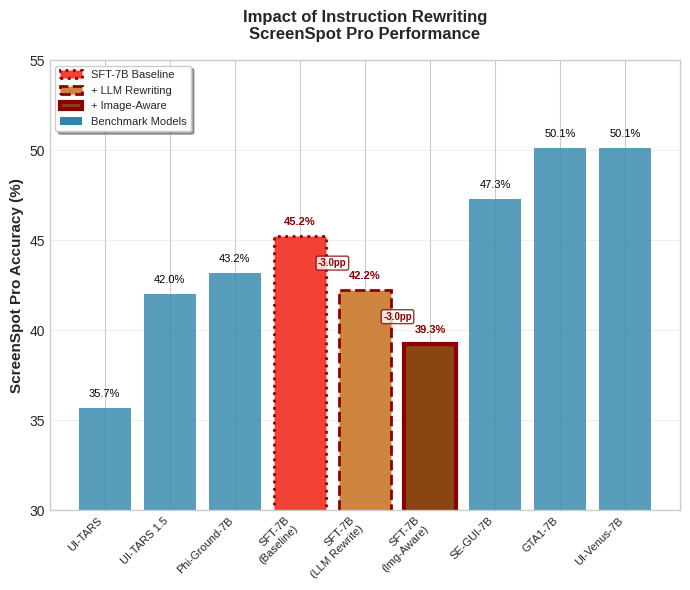

Write the Python code that produced this figure. (Note: this script raises an exception after producing the figure.)
#!/usr/bin/env python3
"""
Create a bar plot showing the negative impact of instruction rewriting on ScreenSpot Pro performance.
Shows how different rewriting strategies degrade performance compared to no rewriting baseline.
"""

import matplotlib.pyplot as plt
import numpy as np
import seaborn as sns
from pathlib import Path

# Set style for publication-quality plots
plt.style.use('seaborn-v0_8-whitegrid')
sns.set_palette("husl")

# Data for the comparison (including all benchmark models)
models_data = {
    # Benchmark models
    'GTA1-7B': 50.1,
    'SE-GUI-7B': 47.3,
    'UI-Venus-7B': 50.1,
    'Phi-Ground-7B': 43.2,
    'UI-TARS 1.5 7B': 42.0,
    'UI-TARS 7B': 35.7,
    # Our model baseline (no rewriting)
    'SFT-7B': 45.22
}

# Instruction rewriting results data
sft_baseline = 45.22  # No Rewriting
sft_llm_rewriting = 42.25  # LLM Rewriting (Qwen3 4B)
sft_image_aware = 39.27  # Image-Aware Synthetic (Qwen 2.5 VL 7B)

# Separate our model from benchmarks for different styling
benchmark_models = {k: v for k, v in models_data.items() if k != 'SFT-7B'}
our_model = {k: v for k, v in models_data.items() if k == 'SFT-7B'}

def create_instruction_rewriting_plot():
    """Create a bar plot showing negative impact of instruction rewriting (filtering style)."""
    fig, ax = plt.subplots(figsize=(7, 6))  # Slightly wider to accommodate additional bars
    
    # Prepare data and sort by accuracy (lowest to highest)
    all_models_dict = {**benchmark_models, **our_model}
    sorted_items = sorted(all_models_dict.items(), key=lambda x: x[1])
    all_models = [item[0] for item in sorted_items]
    all_accuracies = [item[1] for item in sorted_items]
    
    # Find our model position and insert rewriting stages
    our_model_idx = all_models.index('SFT-7B')
    
    # Insert the rewriting stages after our baseline model
    all_models.insert(our_model_idx + 1, 'SFT-7B\n+ LLM Rewriting')
    all_models.insert(our_model_idx + 2, 'SFT-7B\n+ Image-Aware')
    all_accuracies.insert(our_model_idx + 1, sft_llm_rewriting)
    all_accuracies.insert(our_model_idx + 2, sft_image_aware)
    
    # Create colors - benchmark models in blue, our models in red gradient (degrading)
    colors = []
    for model in all_models:
        if 'SFT-7B' in model:
            if '+ Image-Aware' in model:
                colors.append('#8B4513')  # Dark brown for worst performance
            elif '+ LLM Rewriting' in model:
                colors.append('#CD853F')  # Medium brown for degraded performance
            else:
                colors.append('#F24236')  # Red for baseline
        else:
            colors.append('#2E86AB')  # Blue for benchmarks
    
    # Create bar plot
    bars = ax.bar(range(len(all_models)), all_accuracies, color=colors, alpha=0.8)
    
    # Highlight our model bars with different edge styles
    for i, model in enumerate(all_models):
        if 'SFT-7B' in model:
            bars[i].set_alpha(1.0)
            if '+ Image-Aware' in model:
                bars[i].set_edgecolor('darkred')
                bars[i].set_linewidth(3)
                bars[i].set_linestyle('-')
            elif '+ LLM Rewriting' in model:
                bars[i].set_edgecolor('darkred')
                bars[i].set_linewidth(2)
                bars[i].set_linestyle('--')
            else:
                bars[i].set_edgecolor('darkred')
                bars[i].set_linewidth(2)
                bars[i].set_linestyle(':')
    
    # Add value labels on top of bars
    for i, (bar, acc) in enumerate(zip(bars, all_accuracies)):
        height = bar.get_height()
        fontweight = 'bold' if 'SFT-7B' in all_models[i] else 'normal'
        color = 'darkred' if 'SFT-7B' in all_models[i] else 'black'
        ax.text(bar.get_x() + bar.get_width()/2., height + 0.5,
                f'{acc:.1f}%', ha='center', va='bottom', 
                fontsize=8, fontweight=fontweight, color=color)
    
    # Add degradation annotations between our model stages
    sft_indices = [i for i, model in enumerate(all_models) if 'SFT-7B' in model]
    
    # Annotation for LLM rewriting degradation
    if len(sft_indices) >= 2:
        baseline_idx, llm_idx = sft_indices[0], sft_indices[1]
        degradation1 = sft_llm_rewriting - sft_baseline
        mid_x = (baseline_idx + llm_idx) / 2
        mid_y = (sft_baseline + sft_llm_rewriting) / 2
        ax.annotate(f'{degradation1:.1f}pp', 
                   xy=(mid_x, mid_y), ha='center', va='center',
                   fontsize=7, color='darkred', fontweight='bold',
                   bbox=dict(boxstyle='round,pad=0.2', facecolor='white', 
                            edgecolor='darkred', alpha=0.8))
    
    # Annotation for image-aware degradation
    if len(sft_indices) >= 3:
        llm_idx, img_idx = sft_indices[1], sft_indices[2]
        degradation2 = sft_image_aware - sft_llm_rewriting
        mid_x = (llm_idx + img_idx) / 2
        mid_y = (sft_llm_rewriting + sft_image_aware) / 2
        ax.annotate(f'{degradation2:.1f}pp', 
                   xy=(mid_x, mid_y), ha='center', va='center',
                   fontsize=7, color='darkred', fontweight='bold',
                   bbox=dict(boxstyle='round,pad=0.2', facecolor='white', 
                            edgecolor='darkred', alpha=0.8))
    
    # Customize the plot
    ax.set_ylabel('ScreenSpot Pro Accuracy (%)', fontsize=11, fontweight='bold')
    ax.set_title('Impact of Instruction Rewriting\nScreenSpot Pro Performance', 
                fontsize=12, fontweight='bold', pad=15)
    
    # Set x-axis with model names (clean up labels)
    model_labels = []
    for model in all_models:
        if 'SFT-7B' in model:
            if '+ Image-Aware' in model:
                model_labels.append('SFT-7B\n(Img-Aware)')
            elif '+ LLM Rewriting' in model:
                model_labels.append('SFT-7B\n(LLM Rewrite)')
            else:
                model_labels.append('SFT-7B\n(Baseline)')
        else:
            model_labels.append(model.replace(' 7B', ''))
    
    ax.set_xticks(range(len(all_models)))
    ax.set_xticklabels(model_labels, rotation=45, ha='right', fontsize=8)
    
    # Set y-axis
    ax.set_ylim(30, 55)
    ax.grid(True, alpha=0.3, axis='y')
    
    # Add legend for our model stages
    from matplotlib.patches import Patch
    legend_elements = [
        Patch(facecolor='#F24236', edgecolor='darkred', linestyle=':', linewidth=2, label='SFT-7B Baseline'),
        Patch(facecolor='#CD853F', edgecolor='darkred', linestyle='--', linewidth=2, label='+ LLM Rewriting'),
        Patch(facecolor='#8B4513', edgecolor='darkred', linestyle='-', linewidth=3, label='+ Image-Aware'),
        Patch(facecolor='#2E86AB', label='Benchmark Models')
    ]
    ax.legend(handles=legend_elements, loc='upper left', fontsize=8, frameon=True, 
              fancybox=True, shadow=True)
    
    plt.tight_layout()
    return fig

def save_plot():
    """Save the plot to the data directory."""
    fig = create_instruction_rewriting_plot()
    
    # Create output directory if it doesn't exist
    output_dir = Path(__file__).parent / 'data'
    output_dir.mkdir(exist_ok=True)
    
    # Save as PNG only
    output_path_png = output_dir / 'screenspot_pro_instruction_rewriting_negative.png'
    
    fig.savefig(output_path_png, dpi=300, bbox_inches='tight', 
                facecolor='white', edgecolor='none')
    
    print(f"Plot saved to: {output_path_png}")
    
    plt.show()
    return output_path_png

if __name__ == "__main__":
    save_plot()
